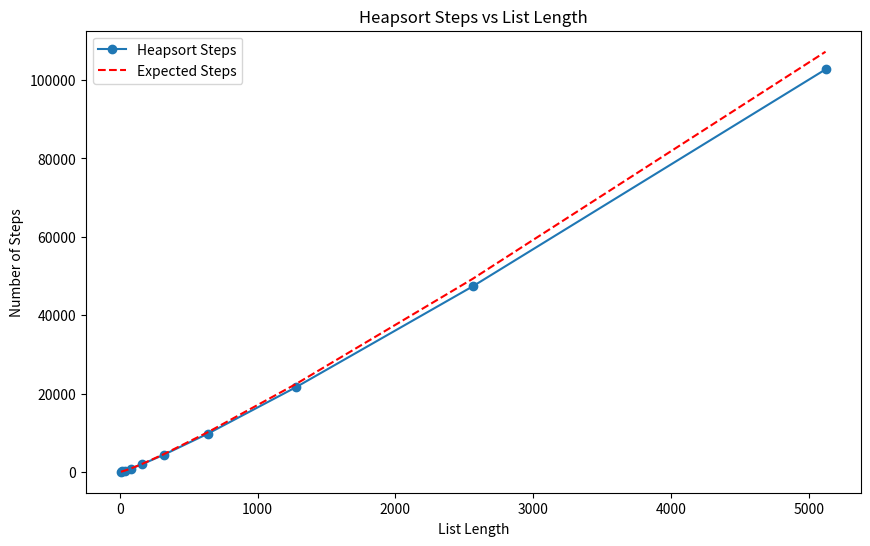

Reproduce this figure in Python.
import random as r
import math as m
import matplotlib.pyplot as plt


def heapify(list, n, i, steps):
    largest = i
    left = 2 * i + 1
    right = 2 * i + 2

    if left < n:
        steps += 1

        if list[i] < list[left]:
            largest = left

    if right < n:
        steps += 1

        if list[largest] < list[right]:
            largest = right

    if largest != i:
        # Swap the elements
        list[i], list[largest] = list[largest], list[i]
        steps = heapify(list, n, largest, steps)

    return steps


def heapsort(list):
    n = len(list)
    steps = 0

    # Build a max heap
    for i in range(n // 2 - 1, -1, -1):
        steps += 1
        steps = heapify(list, n, i, steps)

    # Extract elements from the heap one by one
    for i in range(n - 1, 0, -1):
        steps += 1
        list[i], list[0] = list[0], list[i]  # Swap
        steps = heapify(list, i, 0, steps)

    return list, steps


if __name__ == "__main__":
    start_num = 10
    points = 10

    unsorted_list = [r.randint(1, start_num) for _ in range(start_num)]
    print("unsorted start list:", unsorted_list)

    sorted_list, steps = heapsort(unsorted_list)
    print("Sorted start list: ", sorted_list)

    lists = [unsorted_list * 2**i for i in range(points)]

    counted_steps = []
    expected_steps = []

    constant = 1.7  # found by trial and error

    for list in lists:
        _, steps = heapsort(list)
        counted_steps.append(steps)

        expected = (len(list) * m.log2(len(list))) * constant
        expected_steps.append(expected)

    print("counted steps: ", counted_steps)

    # Plotting
   # Plotting
    plt.figure(figsize=(10, 6))
    plt.plot([len(lst) for lst in lists], counted_steps,
             marker='o', label='Heapsort Steps')
    plt.plot([len(lst) for lst in lists], expected_steps,
             linestyle='--', color='r', label='Expected Steps')
    plt.title('Heapsort Steps vs List Length')
    plt.xlabel('List Length')
    plt.ylabel('Number of Steps')
    plt.legend()
    plt.show()
